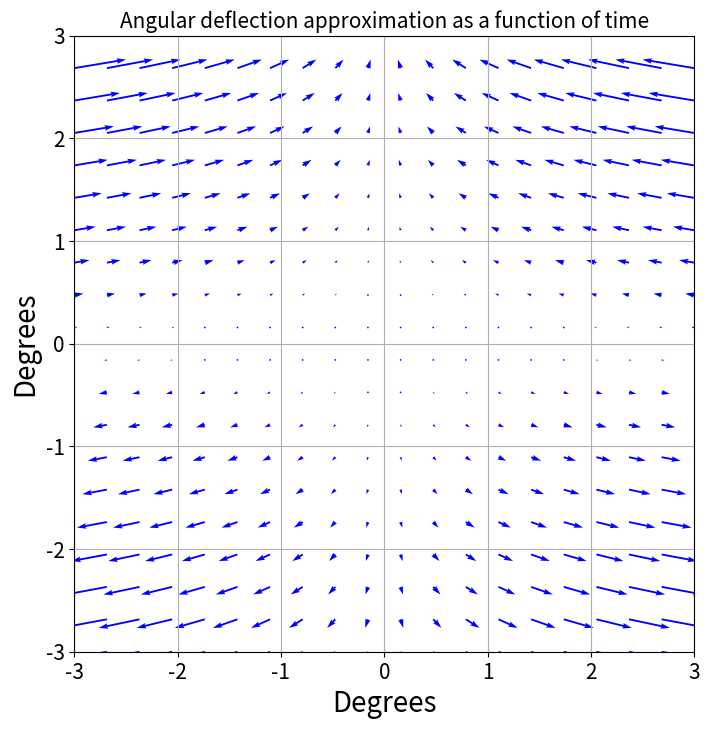

Write Python code to recreate this figure.
import numpy as np
import matplotlib.pyplot as plt
import matplotlib.animation as animation
from matplotlib.widgets import Slider
from matplotlib.animation import FuncAnimation

# Define the grid for x and y
max_value = 3
x = np.linspace(-max_value, max_value, 20)
y = np.linspace(-max_value, max_value, 20)
X, Y = np.meshgrid(x, y)

# coordinate translation
delx = 0
dely = 0

# Define the vector field function
def vector_field(B, X, Y):
    U = (X+delx) * (Y+dely) - B * (X+delx) * (Y+dely)
    V = -0.5 * (Y+dely) + 0.5 * B * (Y+dely) #+ (X**2 * Y - B * X**2 * Y) #higher order terms in ()
    return U, V

# Create the plot
fig, ax = plt.subplots(figsize=(8, 8))
ax.set_xlim(-max_value, max_value)
ax.set_ylim(-max_value, max_value)
ax.set_xlabel('Degrees', fontsize=20)
ax.set_ylabel('Degrees', fontsize=20)
#ax.set_xlabel(r'$\theta_x$', fontsize=20)
#ax.set_ylabel(r'$\theta_y$', fontsize=20)
ax.set_title('Angular deflection approximation as a function of time', fontsize = 15)

# Set the size of the axes tick marks
ax.tick_params(axis='both', which='major', labelsize=15)

# Initial vector field
B0 = 0
U, V = vector_field(B0, X, Y)
quiver = ax.quiver(X, Y, U, V, color='b')

# Update function for animation
def update(B):
    U, V = vector_field(B, X, Y)
    quiver.set_UVC(U, V)
    return quiver,



"""
# Add a slider for the B parameter
ax_B_slider = plt.axes([0.95, 0.25, 0.03, 0.5])  # Adjust position for vertical slider
B_slider = Slider(ax_B_slider, r'$\beta$', 0, 2, valinit=B0, orientation='vertical')

# Increase slider font size
B_slider.label.set_fontsize(15)
B_slider.valtext.set_fontsize(15)


# Set the update function for the slider
B_slider.on_changed(update)
"""



### To create an animation, comment out the slider lines above and uncomment this section
ani = FuncAnimation(
    fig, update, frames=np.linspace(0, 2, 100), interval=100, blit=True, repeat=True
)

### To save the animation as a gif
writer = animation.PillowWriter(fps=15,
                                metadata=dict(artist='Me'),
                                bitrate=1800)
ani.save('deflections_2.gif', writer=writer)


plt.grid()
plt.show()
